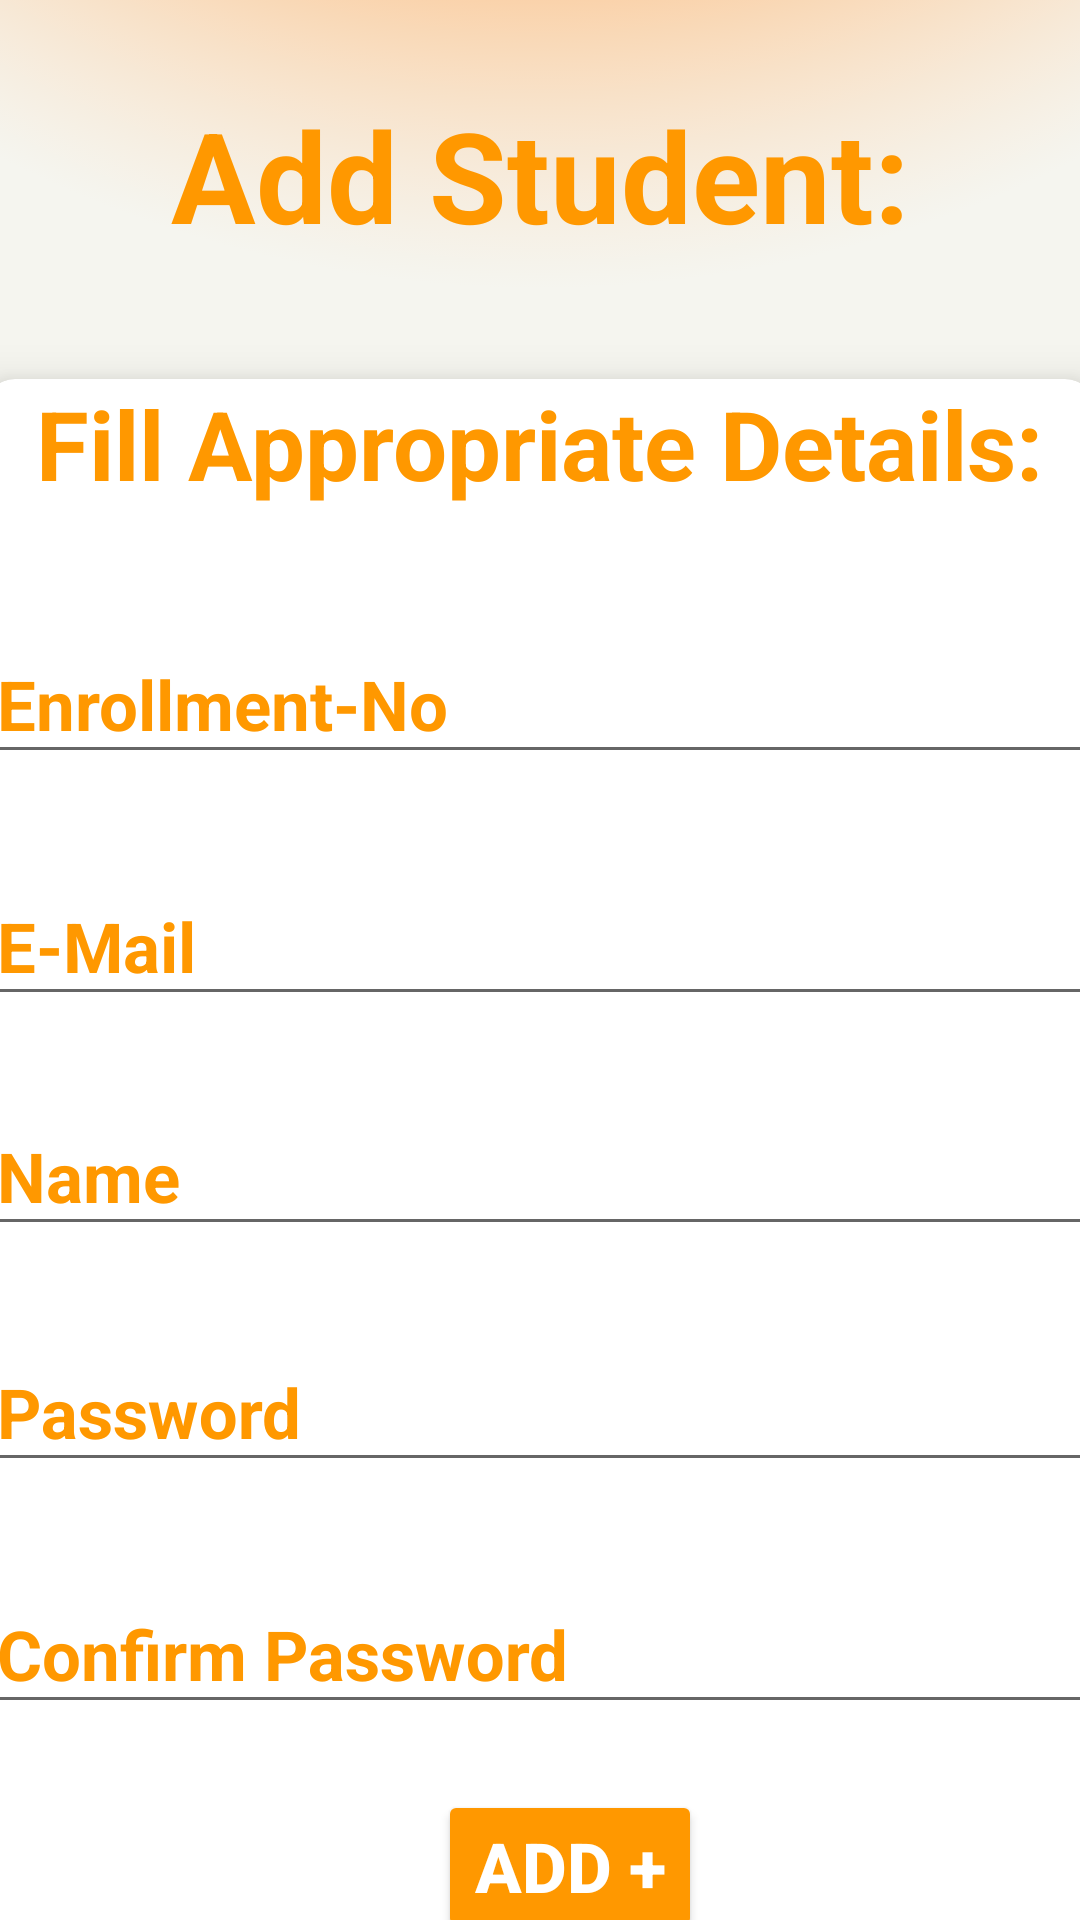

Write the Android layout XML for this screen, with the resource values it uses.
<!-- AndroidManifest.xml: application theme Theme.Design.Light -->
<!-- res/layout/activity_institute_add_student_form.xml -->
<?xml version="1.0" encoding="utf-8"?>
<LinearLayout xmlns:android="http://schemas.android.com/apk/res/android"
    xmlns:app="http://schemas.android.com/apk/res-auto"
    xmlns:tools="http://schemas.android.com/tools"
    android:layout_width="match_parent"
    android:layout_height="match_parent"
    android:id="@+id/drawer"
    android:background="@drawable/profile_background"
    android:orientation="vertical"
    tools:context=".InstituteAddStudentForm">


    <TextView
        android:layout_width="match_parent"
        android:layout_height="wrap_content"
        android:text="Add Student:"
        android:textSize="42sp"
        android:textColor="#FF9800"
        android:textStyle="bold"
        android:gravity="center_horizontal"
        android:layout_marginTop="30dp"/>
    <androidx.cardview.widget.CardView
        android:layout_width="370dp"
        android:layout_height="550dp"
        android:layout_marginTop="40dp"
        android:layout_gravity="center_horizontal"
        app:cardCornerRadius="10dp"
        app:cardElevation="9dp">


        <LinearLayout
            android:layout_width="match_parent"
            android:layout_height="match_parent"
            android:gravity="center_horizontal"
            android:orientation="vertical">


            <TextView
                android:layout_width="wrap_content"
                android:layout_height="wrap_content"
                android:text="Fill Appropriate Details:"
                android:textSize="32sp"
                android:layout_marginBottom="30dp"
                android:layout_gravity="center_horizontal"
                android:textColor="#FF9800"
                android:textStyle="bold" />

            <com.google.android.material.textfield.TextInputLayout
                android:layout_width="match_parent"
                android:layout_height="wrap_content"
                android:layout_marginBottom="22dp"
                android:focusable="false"
                android:textColorHint="#FF9800"
                android:hint="Enrollment-No">
                <EditText
                    android:id="@+id/add_student_enrollment_no"
                    android:layout_width="match_parent"
                    android:layout_height="wrap_content"
                    android:textColor="@color/black"
                    android:textStyle="bold"
                    android:textSize="23sp"/>
            </com.google.android.material.textfield.TextInputLayout>

            <com.google.android.material.textfield.TextInputLayout
                android:layout_width="match_parent"
                android:layout_height="wrap_content"
                android:layout_marginBottom="18dp"
                android:focusable="false"
                android:textColorHint="#FF9800"
                android:hint="E-Mail">

                <EditText
                    android:id="@+id/add_student_email"
                    android:layout_width="match_parent"
                    android:layout_height="wrap_content"
                    android:completionThreshold="1"
                    android:textColor="@color/black"
                    android:textStyle="bold"
                    android:textSize="23sp" />

            </com.google.android.material.textfield.TextInputLayout>
            <com.google.android.material.textfield.TextInputLayout
                android:layout_width="match_parent"
                android:layout_height="wrap_content"
                android:layout_marginBottom="20dp"
                android:focusable="false"
                android:textColorHint="#FF9800"
                android:hint="Name">

                <EditText
                    android:id="@+id/add_student_name"
                    android:layout_width="match_parent"
                    android:layout_height="wrap_content"
                    android:textColor="@color/black"
                    android:textStyle="bold"
                    android:completionThreshold="1"
                    android:textSize="23sp" />

            </com.google.android.material.textfield.TextInputLayout>
            <com.google.android.material.textfield.TextInputLayout
                android:layout_width="match_parent"
                android:layout_height="wrap_content"
                android:layout_marginBottom="22dp"
                android:focusable="false"
                android:textColorHint="#FF9800"
                android:hint="Password">
                <EditText
                    android:id="@+id/add_student_password"
                    android:layout_width="match_parent"
                    android:layout_height="wrap_content"
                    android:textColor="@color/black"
                    android:textStyle="bold"
                    android:inputType="textPassword"
                    android:textSize="23sp"/>
            </com.google.android.material.textfield.TextInputLayout>

            <com.google.android.material.textfield.TextInputLayout
                android:layout_width="match_parent"
                android:layout_height="wrap_content"
                android:layout_marginBottom="22dp"
                android:focusable="false"
                android:textColorHint="#FF9800"
                android:hint="Confirm Password">
                <EditText
                    android:id="@+id/add_student_confirm_password"
                    android:layout_width="match_parent"
                    android:layout_height="wrap_content"
                    android:textColor="@color/black"
                    android:inputType="textPassword"
                    android:textStyle="bold"
                    android:textSize="23sp"/>
            </com.google.android.material.textfield.TextInputLayout>

            <Button
                android:id="@+id/add_student_submit"
                android:layout_width="wrap_content"
                android:layout_height="wrap_content"
                android:layout_gravity="center_horizontal"
                android:layout_marginLeft="10dp"
                android:text="Add +"
                android:textColor="#FFFFFF"
                android:textSize="23sp"
                android:textStyle="bold"
                app:backgroundTint="#FF9800" />
        </LinearLayout>
    </androidx.cardview.widget.CardView>

</LinearLayout>
<!-- resources referenced by this layout -->
<resources>
  <!-- drawable profile_background: png bitmap (drawable-v24, 371890 bytes) -->
  <!-- not gathered from this repository: default colours our renderer supplied (Android Studio template values) -->
  <color name="black">#FF000000</color>
</resources>
